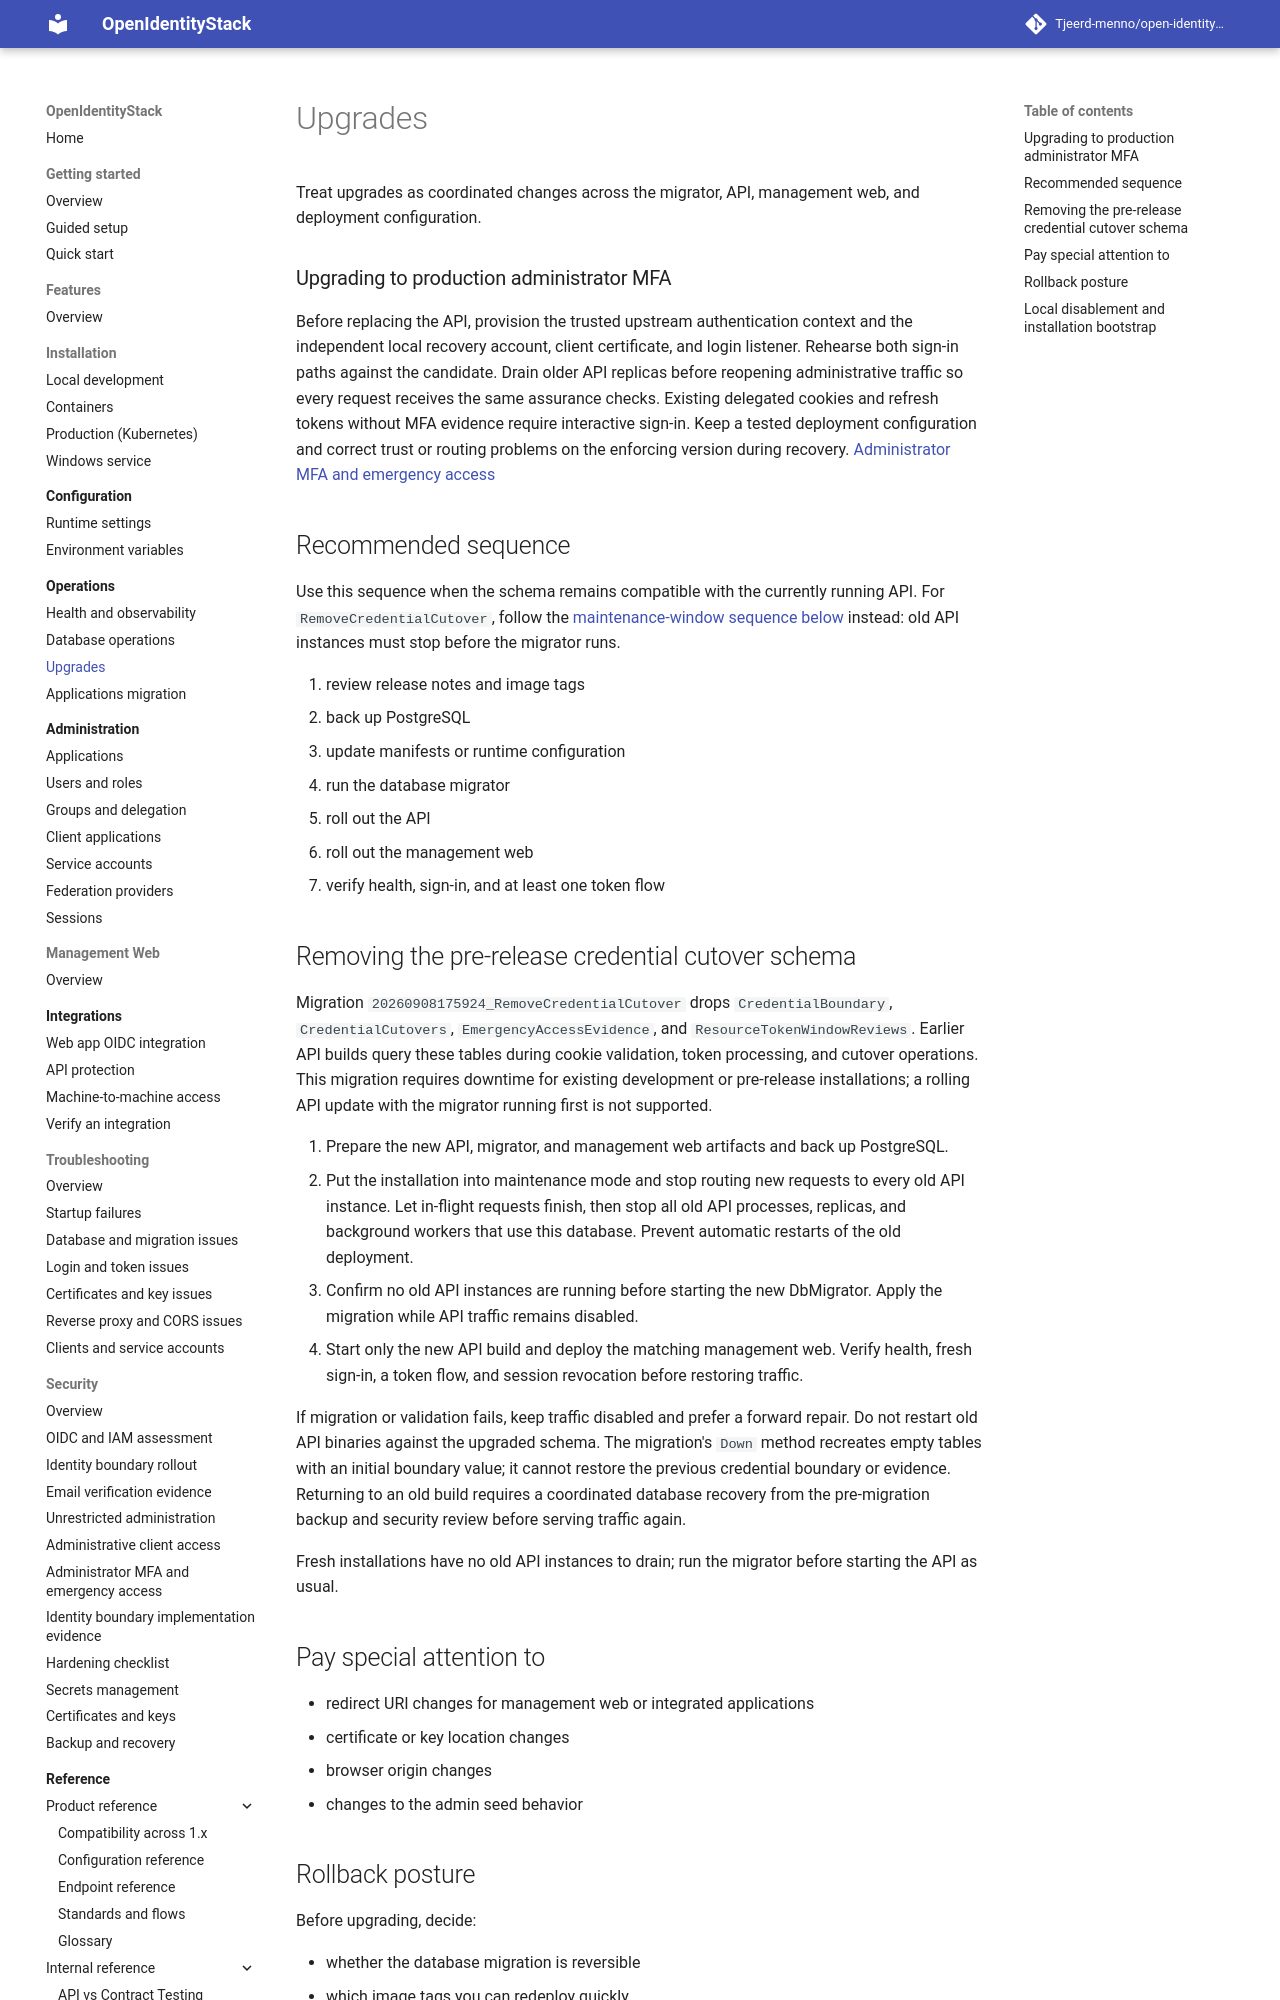

repository: Tjeerd-menno/open-identity-stack · page: operations/upgrades/index.html · generator: mkdocs

# Upgrades

Treat upgrades as coordinated changes across the migrator, API, management web, and deployment configuration.

### Upgrading to production administrator MFA

Before replacing the API, provision the trusted upstream authentication context and the independent local recovery account, client certificate, and login listener. Rehearse both sign-in paths against the candidate. Drain older API replicas before reopening administrative traffic so every request receives the same assurance checks. Existing delegated cookies and refresh tokens without MFA evidence require interactive sign-in. Keep a tested deployment configuration and correct trust or routing problems on the enforcing version during recovery. [Administrator MFA and emergency access](../security/administrator-mfa.md)

## Recommended sequence

Use this sequence when the schema remains compatible with the currently running API. For `RemoveCredentialCutover`, follow the [maintenance-window sequence below](#removing-the-pre-release-credential-cutover-schema) instead: old API instances must stop before the migrator runs.

1. review release notes and image tags
2. back up PostgreSQL
3. update manifests or runtime configuration
4. run the database migrator
5. roll out the API
6. roll out the management web
7. verify health, sign-in, and at least one token flow

## Removing the pre-release credential cutover schema

Migration `20260908175924_RemoveCredentialCutover` drops `CredentialBoundary`, `CredentialCutovers`, `EmergencyAccessEvidence`, and `ResourceTokenWindowReviews`. Earlier API builds query these tables during cookie validation, token processing, and cutover operations. This migration requires downtime for existing development or pre-release installations; a rolling API update with the migrator running first is not supported.

1. Prepare the new API, migrator, and management web artifacts and back up PostgreSQL.
2. Put the installation into maintenance mode and stop routing new requests to every old API instance. Let in-flight requests finish, then stop all old API processes, replicas, and background workers that use this database. Prevent automatic restarts of the old deployment.
3. Confirm no old API instances are running before starting the new DbMigrator. Apply the migration while API traffic remains disabled.
4. Start only the new API build and deploy the matching management web. Verify health, fresh sign-in, a token flow, and session revocation before restoring traffic.

If migration or validation fails, keep traffic disabled and prefer a forward repair. Do not restart old API binaries against the upgraded schema. The migration's `Down` method recreates empty tables with an initial boundary value; it cannot restore the previous credential boundary or evidence. Returning to an old build requires a coordinated database recovery from the pre-migration backup and security review before serving traffic again.

Fresh installations have no old API instances to drain; run the migrator before starting the API as usual.

## Pay special attention to

- redirect URI changes for management web or integrated applications
- certificate or key location changes
- browser origin changes
- changes to the admin seed behavior

## Rollback posture

Before upgrading, decide:

- whether the database migration is reversible
- which image tags you can redeploy quickly
- how to validate that older clients still trust the authority metadata after rollback
